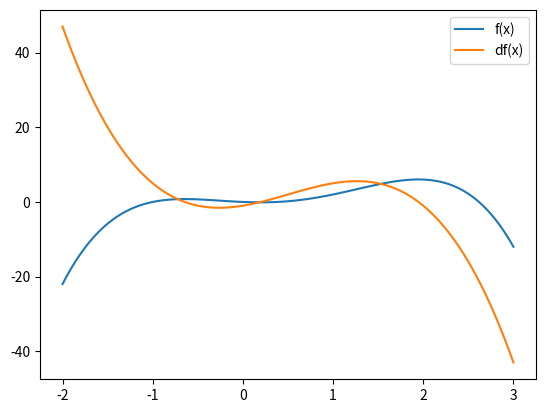

Generate this figure with matplotlib:
#!/usr/bin/python3

import matplotlib.pyplot as plt
import numpy as np

def f(x):
    return -x**4 + 2*x**3 + 2*x**2 -x

def df(x):
    return -4*x**3 + 6*x**2 + 4*x -1

#1b

x = np.linspace(-2,3,100)
plt.plot(x,f(x),label="f(x)")
plt.plot(x,df(x),label="df(x)")
plt.legend()
plt.savefig("1bc")
plt.show()
